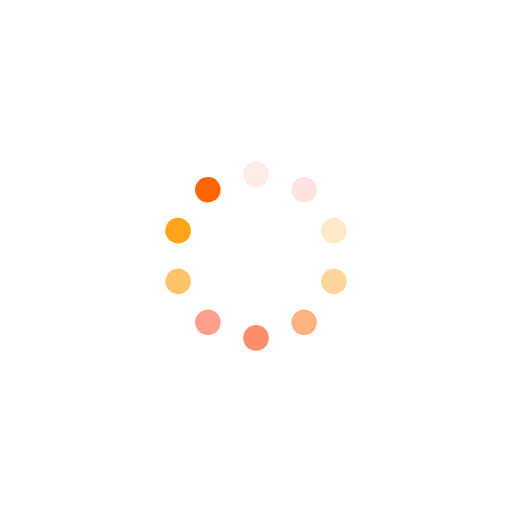
t = 0.00 s
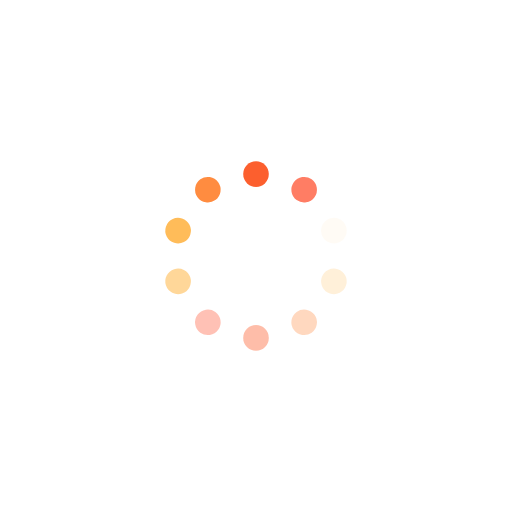
t = 0.25 s
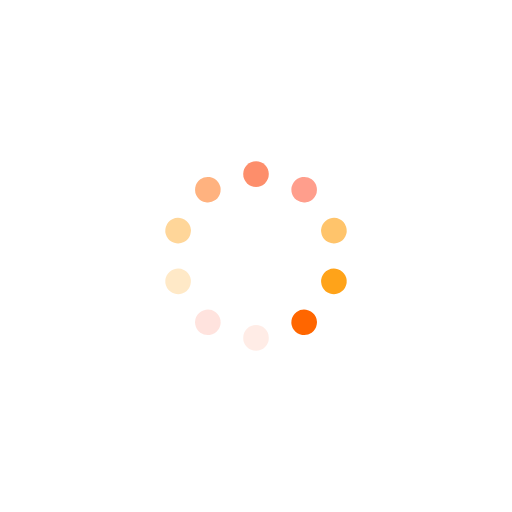
t = 0.50 s
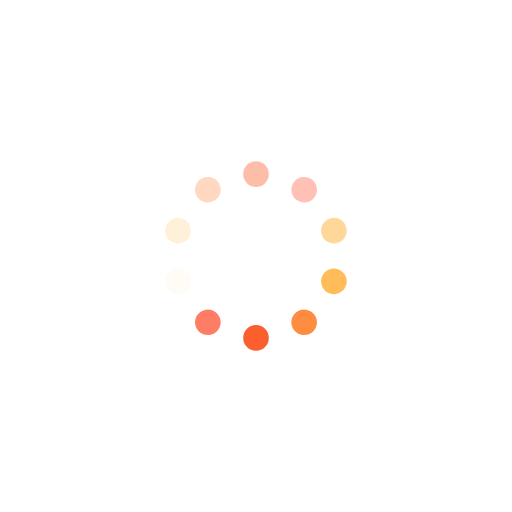
t = 0.75 s

The animated SVG that drew these frames (rendered in a browser with its animation timeline set to each time). Animation: 10 SMIL elements (animate=10); one cycle of 1.00 s, repeats indefinitely.

<?xml version="1.0" encoding="utf-8"?>
<svg xmlns="http://www.w3.org/2000/svg" xmlns:xlink="http://www.w3.org/1999/xlink" style="margin: auto; background: none; display: block; shape-rendering: auto;" width="200px" height="200px" viewBox="0 0 100 100" preserveAspectRatio="xMidYMid">
<g transform="rotate(0 50 50)">
  <rect x="47.5" y="31.5" rx="2.5" ry="2.5" width="5" height="5" fill="#fc4309">
    <animate attributeName="opacity" values="1;0" keyTimes="0;1" dur="1s" begin="-0.9s" repeatCount="indefinite"></animate>
  </rect>
</g><g transform="rotate(36 50 50)">
  <rect x="47.5" y="31.5" rx="2.5" ry="2.5" width="5" height="5" fill="#ff765c">
    <animate attributeName="opacity" values="1;0" keyTimes="0;1" dur="1s" begin="-0.8s" repeatCount="indefinite"></animate>
  </rect>
</g><g transform="rotate(72 50 50)">
  <rect x="47.5" y="31.5" rx="2.5" ry="2.5" width="5" height="5" fill="#ffb646">
    <animate attributeName="opacity" values="1;0" keyTimes="0;1" dur="1s" begin="-0.7s" repeatCount="indefinite"></animate>
  </rect>
</g><g transform="rotate(108 50 50)">
  <rect x="47.5" y="31.5" rx="2.5" ry="2.5" width="5" height="5" fill="#ff9900">
    <animate attributeName="opacity" values="1;0" keyTimes="0;1" dur="1s" begin="-0.6s" repeatCount="indefinite"></animate>
  </rect>
</g><g transform="rotate(144 50 50)">
  <rect x="47.5" y="31.5" rx="2.5" ry="2.5" width="5" height="5" fill="#ff6600">
    <animate attributeName="opacity" values="1;0" keyTimes="0;1" dur="1s" begin="-0.5s" repeatCount="indefinite"></animate>
  </rect>
</g><g transform="rotate(180 50 50)">
  <rect x="47.5" y="31.5" rx="2.5" ry="2.5" width="5" height="5" fill="#fc4309">
    <animate attributeName="opacity" values="1;0" keyTimes="0;1" dur="1s" begin="-0.4s" repeatCount="indefinite"></animate>
  </rect>
</g><g transform="rotate(216 50 50)">
  <rect x="47.5" y="31.5" rx="2.5" ry="2.5" width="5" height="5" fill="#ff765c">
    <animate attributeName="opacity" values="1;0" keyTimes="0;1" dur="1s" begin="-0.3s" repeatCount="indefinite"></animate>
  </rect>
</g><g transform="rotate(252 50 50)">
  <rect x="47.5" y="31.5" rx="2.5" ry="2.5" width="5" height="5" fill="#ffb646">
    <animate attributeName="opacity" values="1;0" keyTimes="0;1" dur="1s" begin="-0.2s" repeatCount="indefinite"></animate>
  </rect>
</g><g transform="rotate(288 50 50)">
  <rect x="47.5" y="31.5" rx="2.5" ry="2.5" width="5" height="5" fill="#ff9900">
    <animate attributeName="opacity" values="1;0" keyTimes="0;1" dur="1s" begin="-0.1s" repeatCount="indefinite"></animate>
  </rect>
</g><g transform="rotate(324 50 50)">
  <rect x="47.5" y="31.5" rx="2.5" ry="2.5" width="5" height="5" fill="#ff6600">
    <animate attributeName="opacity" values="1;0" keyTimes="0;1" dur="1s" begin="0s" repeatCount="indefinite"></animate>
  </rect>
</g>
<!-- [ldio] generated by https://loading.io/ --></svg>
